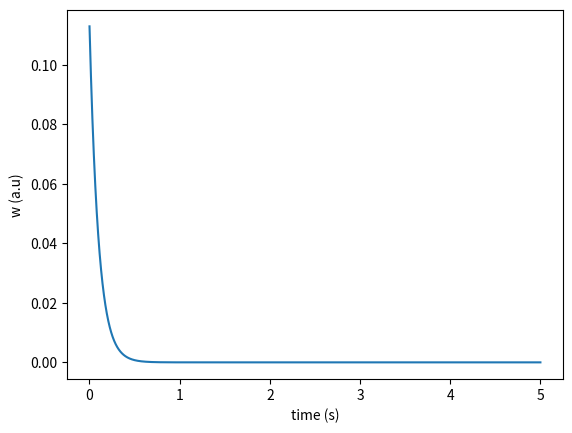

Here is the Python script that generated this plot: (Note: this script raises an exception after producing the figure.)
import matplotlib.pyplot as plt
import seaborn as sns
import numpy as np

class BCMSynapse(object):
    def __init__(
        self, 
        epsilon,
        y_0, 
        window_len, 
    ):    
        """Constructor

        Args:
            epsilon (float): Weight decay term
            y_baseline (float): Baseline postsynaptic activity 
            window_len (int): Length (in timesteps) of temporal window over which 
                average postsynaptic activity is calculated
        """

        self._epsilon = epsilon
        self._y_0 = y_0
        self._window_len = window_len

    def _step(self, input, w, y, theta):
        """Single step of weight updates and output calculation/

        Args:
            input (np.array): Vector of presynaptic neur. activities
            w (np.array): Weight vector on previous timestep
            y (np.array): History of output
            theta (float): Current threshold 
        Returns:
            new_w (np.array): Updated weight vector
            new_y (float): Postsynaptic neuron output
            new_theta (float): Updated threshold
        """
        new_y = np.dot(w, input) 
        dot_w = new_y * (new_y - theta) * input - self._epsilon * w
        new_w = w + dot_w
        new_theta = np.mean(y[-self._window_len:]/self._y_0)
        return new_w, new_y, new_theta


    def _init_w(self, n_presynaptic):
        """Initializes weight vector, sampling from U[0, 1]

        Args:
            n_presynaptic (int): Number of presynaptic neurons

        Returns:
            np.array: Weight vector 
        """
        return np.random.uniform(size=(n_presynaptic))

    def _init_theta(self):
        """Returns initial value of theta
        Returns:
            (float): Theta value
        """
        return 0.5 

    def forward(self, input):
        """Forward pass through input sequence . 

        Args:
            input (np.array): Matrix of presynaptic neuron activations
        Returns:
            w (np.array): Matrix of synaptic weights over time
            y (np.array): Vector of output
            theta (np.array): Vector of thresholds
        """
        n_timesteps = input.shape[0]
        n_presynaptic = input.shape[1]
        w = np.zeros((n_timesteps, n_presynaptic))
        y = np.zeros((n_timesteps))
        theta = np.zeros((n_timesteps))
        theta[0] = self._init_theta()
        w[0] = self._init_w(n_presynaptic)
        for t in range(1, n_timesteps):
            step_input = input[t]
            step_w, step_y, step_theta = self._step(
                input=step_input, 
                w=w[t-1], 
                y=y[:t], 
                theta=theta[t-1]
            )
            w[t] = step_w
            y[t] = step_y
            theta[t] = step_theta
        return w, y, theta



if __name__ == "__main__":
    # Testing initial implementation
    n_presynaptic = 1
    n_seconds = 5 # length of simulation in seconds
    dt = 0.001 # duration of each timestep in seconds
    n_timesteps = int(n_seconds/dt) # number of timesteps in seconds
    stim_start = int(1/dt) # start of stimulation, in timesteps
    stim_end = int(4/dt) # end of stimulation, in timesteps
    stim_strength = 10  # strength of stimulus
    input = np.zeros((n_timesteps, 1))
    input[stim_start:stim_end] = stim_strength
    syn = BCMSynapse(epsilon=0.01, y_0=0.0001, window_len=1000)
    w, y, theta = syn.forward(input)

    plt.clf()
    ax = plt.gca()
    time = np.cumsum(np.full_like(input, dt)) 
    plot = sns.lineplot(x=time, y=w.squeeze(), ax=ax)
    plot.set_xlabel('time (s)')
    plot.set_ylabel('w (a.u)')
    plt.savefig('images/single_synapse_w', dpi=300)

    plt.clf()
    ax = plt.gca()
    time = np.cumsum(np.full_like(input, dt)) 
    plot = sns.lineplot(x=time, y=input.squeeze(), ax=ax)
    plot.set_xlabel('time (s)')
    plot.set_ylabel('input (spikes/s)')
    plt.savefig('images/single_synapse_input', dpi=300)

    plt.clf()
    ax = plt.gca()
    plot = sns.lineplot(x=time, y=y, ax=ax)
    plot.set_xlabel('time (s)')
    plot.set_ylabel('output (spikes/s)')
    plt.savefig('images/single_synapse_y', dpi=300)

    plt.clf()
    ax = plt.gca()
    plot = sns.lineplot(x=time, y=theta, ax=ax)
    plot.set_xlabel('time (s)')
    plot.set_ylabel('$\\theta$ (spikes/s)')
    plt.savefig('images/single_synapse_theta', dpi=300)





